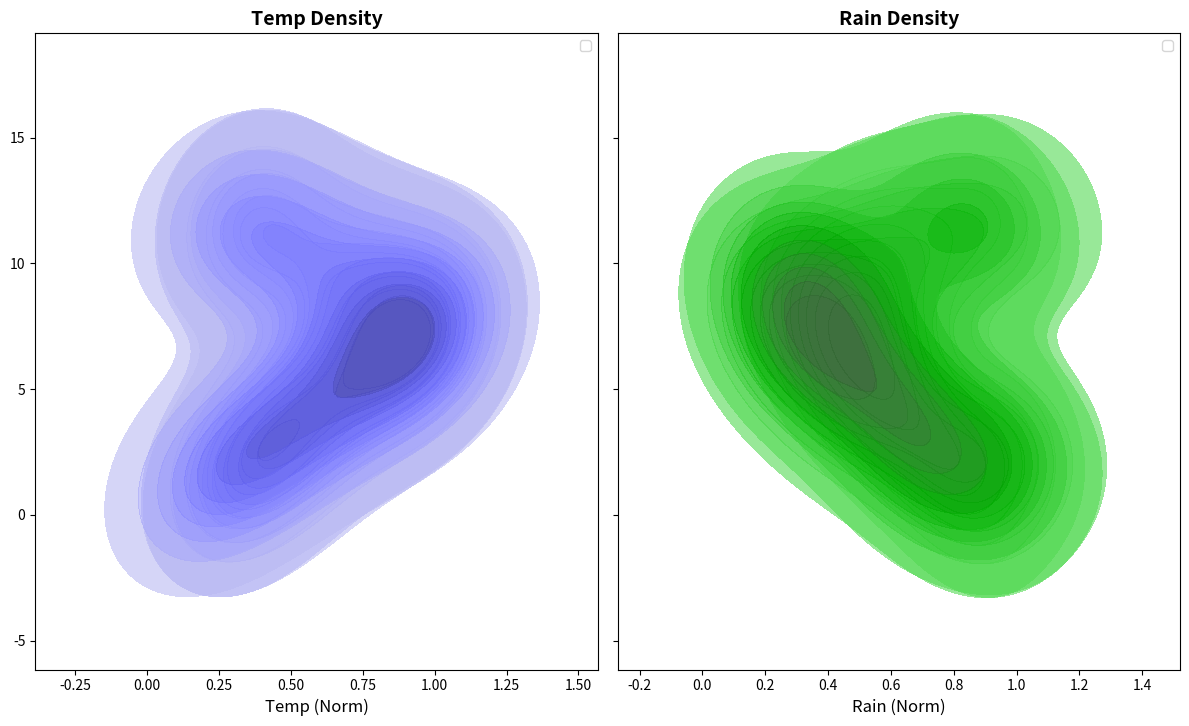

The matplotlib source for this figure:
import matplotlib.pyplot as plt
import numpy as np
import seaborn as sns

# Data for three regions
temperatures_alpha = np.array([7, 9, 11, 14, 18, 22, 25, 24, 20, 15, 10, 8])
temperatures_beta = np.array([8, 11, 14, 17, 21, 26, 29, 28, 24, 19, 13, 9])
temperatures_gamma = np.array([5, 8, 12, 16, 20, 25, 28, 27, 23, 17, 12, 7])

rainfall_alpha = np.array([120, 110, 140, 90, 80, 70, 60, 50, 70, 80, 100, 130])
rainfall_beta = np.array([100, 100, 120, 70, 60, 50, 40, 30, 40, 70, 90, 120])
rainfall_gamma = np.array([130, 100, 150, 100, 90, 60, 50, 40, 50, 60, 110, 140])

# Month labels
months = np.array([1, 2, 3, 4, 5, 6, 7, 8, 9, 10, 11, 12])

# Normalize data
temperatures_alpha_norm = temperatures_alpha / temperatures_alpha.max()
temperatures_beta_norm = temperatures_beta / temperatures_beta.max()
temperatures_gamma_norm = temperatures_gamma / temperatures_gamma.max()

rainfall_alpha_norm = rainfall_alpha / rainfall_alpha.max()
rainfall_beta_norm = rainfall_beta / rainfall_beta.max()
rainfall_gamma_norm = rainfall_gamma / rainfall_gamma.max()

# Create horizontal density plot
fig, ax = plt.subplots(1, 2, figsize=(12, 8), sharey=True)

# Temperatures density plot
common_color_temperature = 'blue'
sns.kdeplot(y=months, x=temperatures_alpha_norm, ax=ax[0], fill=True, color=common_color_temperature, alpha=0.6, label='A')
sns.kdeplot(y=months, x=temperatures_beta_norm, ax=ax[0], fill=True, color=common_color_temperature, alpha=0.6, label='B')
sns.kdeplot(y=months, x=temperatures_gamma_norm, ax=ax[0], fill=True, color=common_color_temperature, alpha=0.6, label='G')
ax[0].set_title("Temp Density", fontsize=14, fontweight='bold')
ax[0].set_xlabel("Temp (Norm)", fontsize=12)
ax[0].legend()

# Rainfall density plot
common_color_rainfall = 'green'
sns.kdeplot(y=months, x=rainfall_alpha_norm, ax=ax[1], fill=True, color=common_color_rainfall, alpha=0.6, label='A')
sns.kdeplot(y=months, x=rainfall_beta_norm, ax=ax[1], fill=True, color=common_color_rainfall, alpha=0.6, label='B')
sns.kdeplot(y=months, x=rainfall_gamma_norm, ax=ax[1], fill=True, color=common_color_rainfall, alpha=0.6, label='G')
ax[1].set_title("Rain Density", fontsize=14, fontweight='bold')
ax[1].set_xlabel("Rain (Norm)", fontsize=12)
ax[1].legend()

plt.tight_layout(rect=[0, 0.03, 1, 0.95])
plt.show()
